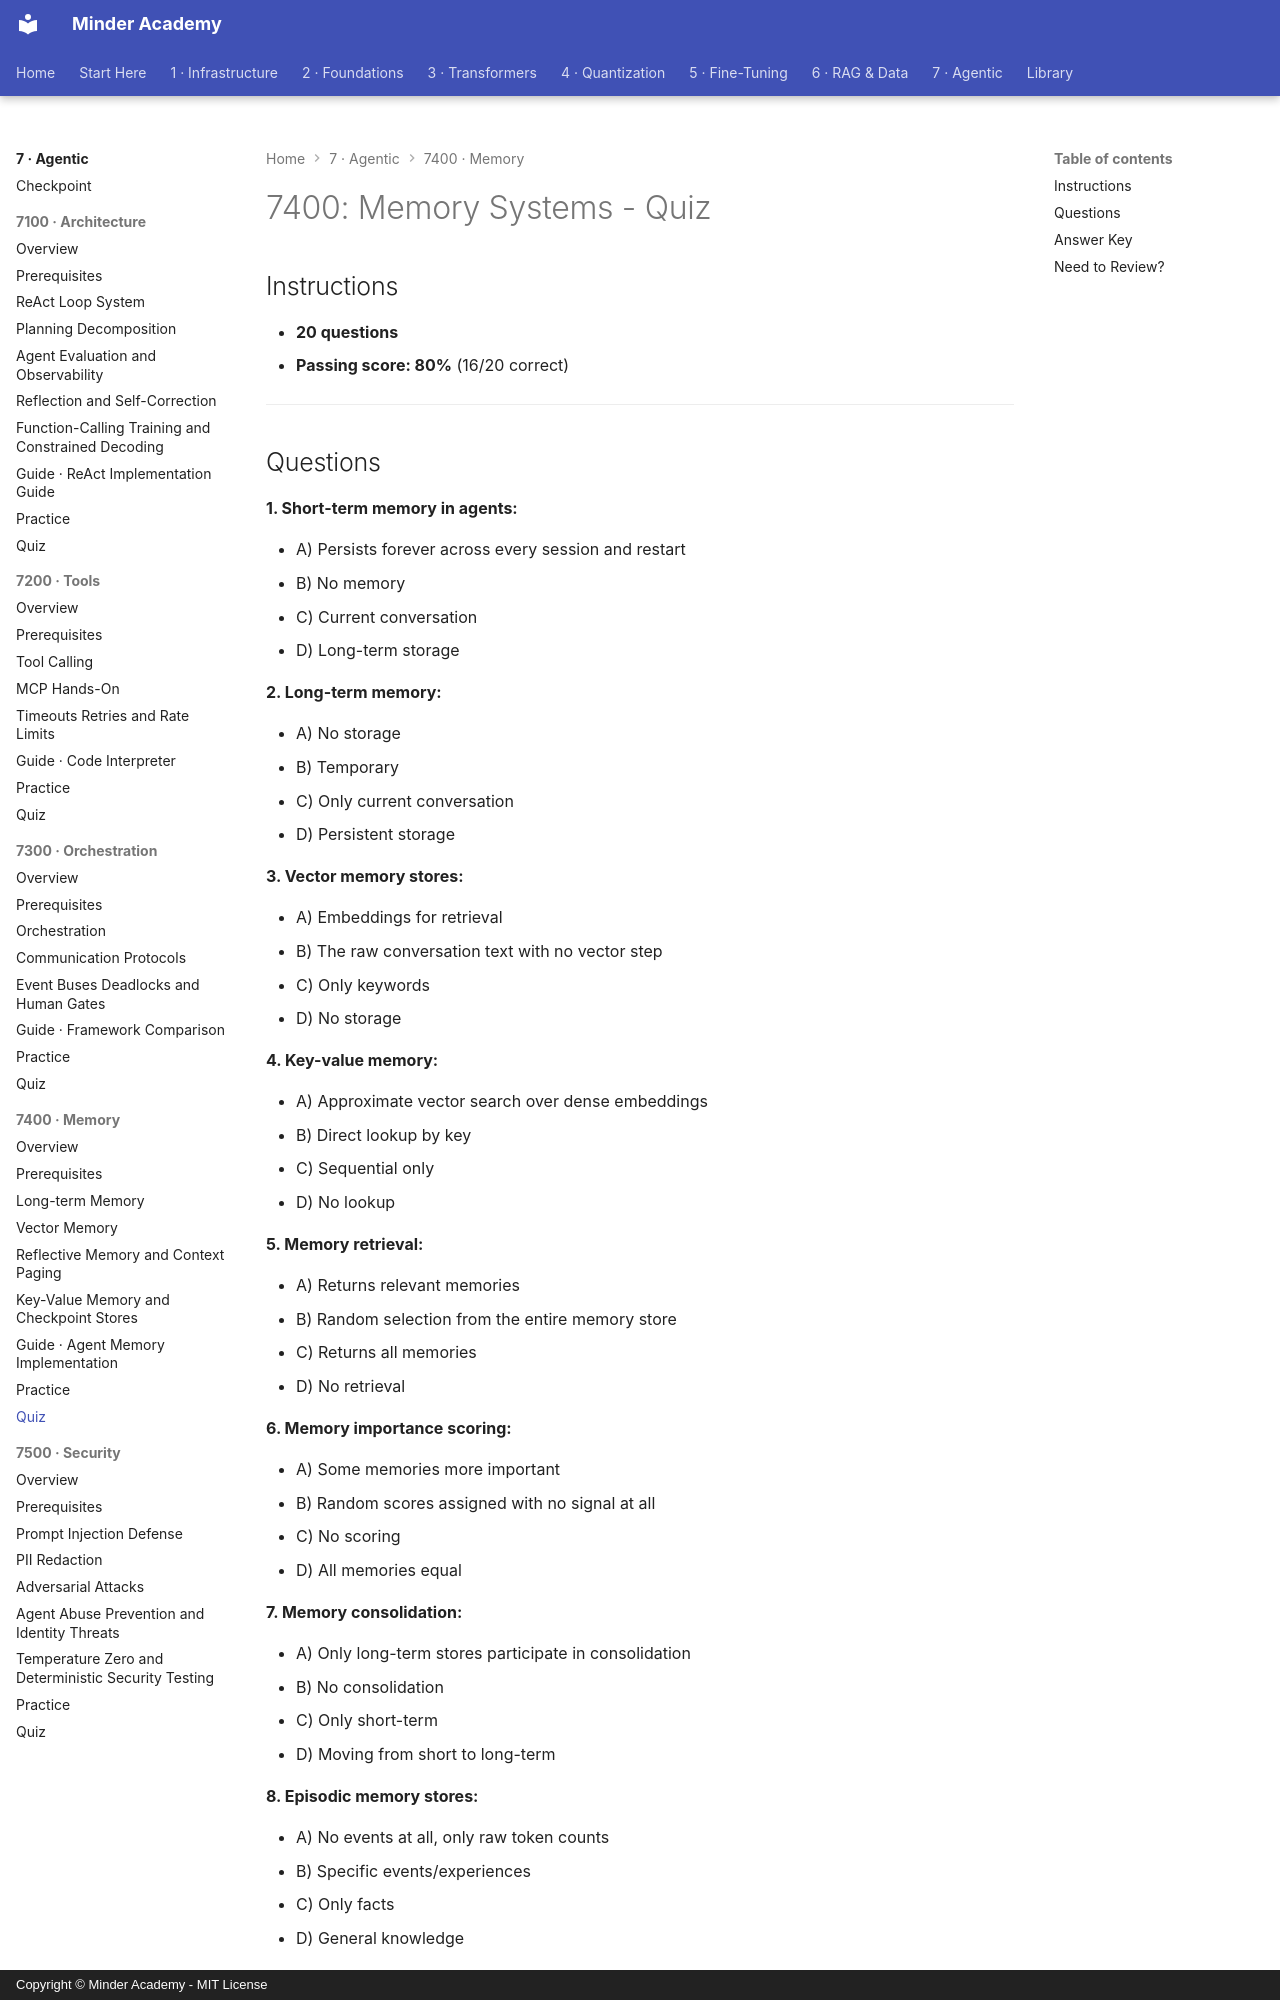

repository: minderhq/academy · page: phases/phase7-agentic/7400-memory/assessment/QUIZ/index.html · generator: mkdocs · copyright: Copyright © Minder Academy - MIT License

---
Document ID: 7400-QUIZ
Title: "7400: Memory Systems - Quiz"
Last Updated: 2026-10-08
Status: Complete
Difficulty: Advanced
Estimated Time: 30 minutes
Prerequisites: See module README
Related: See module README
Tags: ['assessment', 'quiz', 'agents', 'memory']
---

# 7400: Memory Systems - Quiz

## Instructions

- **20 questions**
- **Passing score: 80%** (16/20 correct)

---
